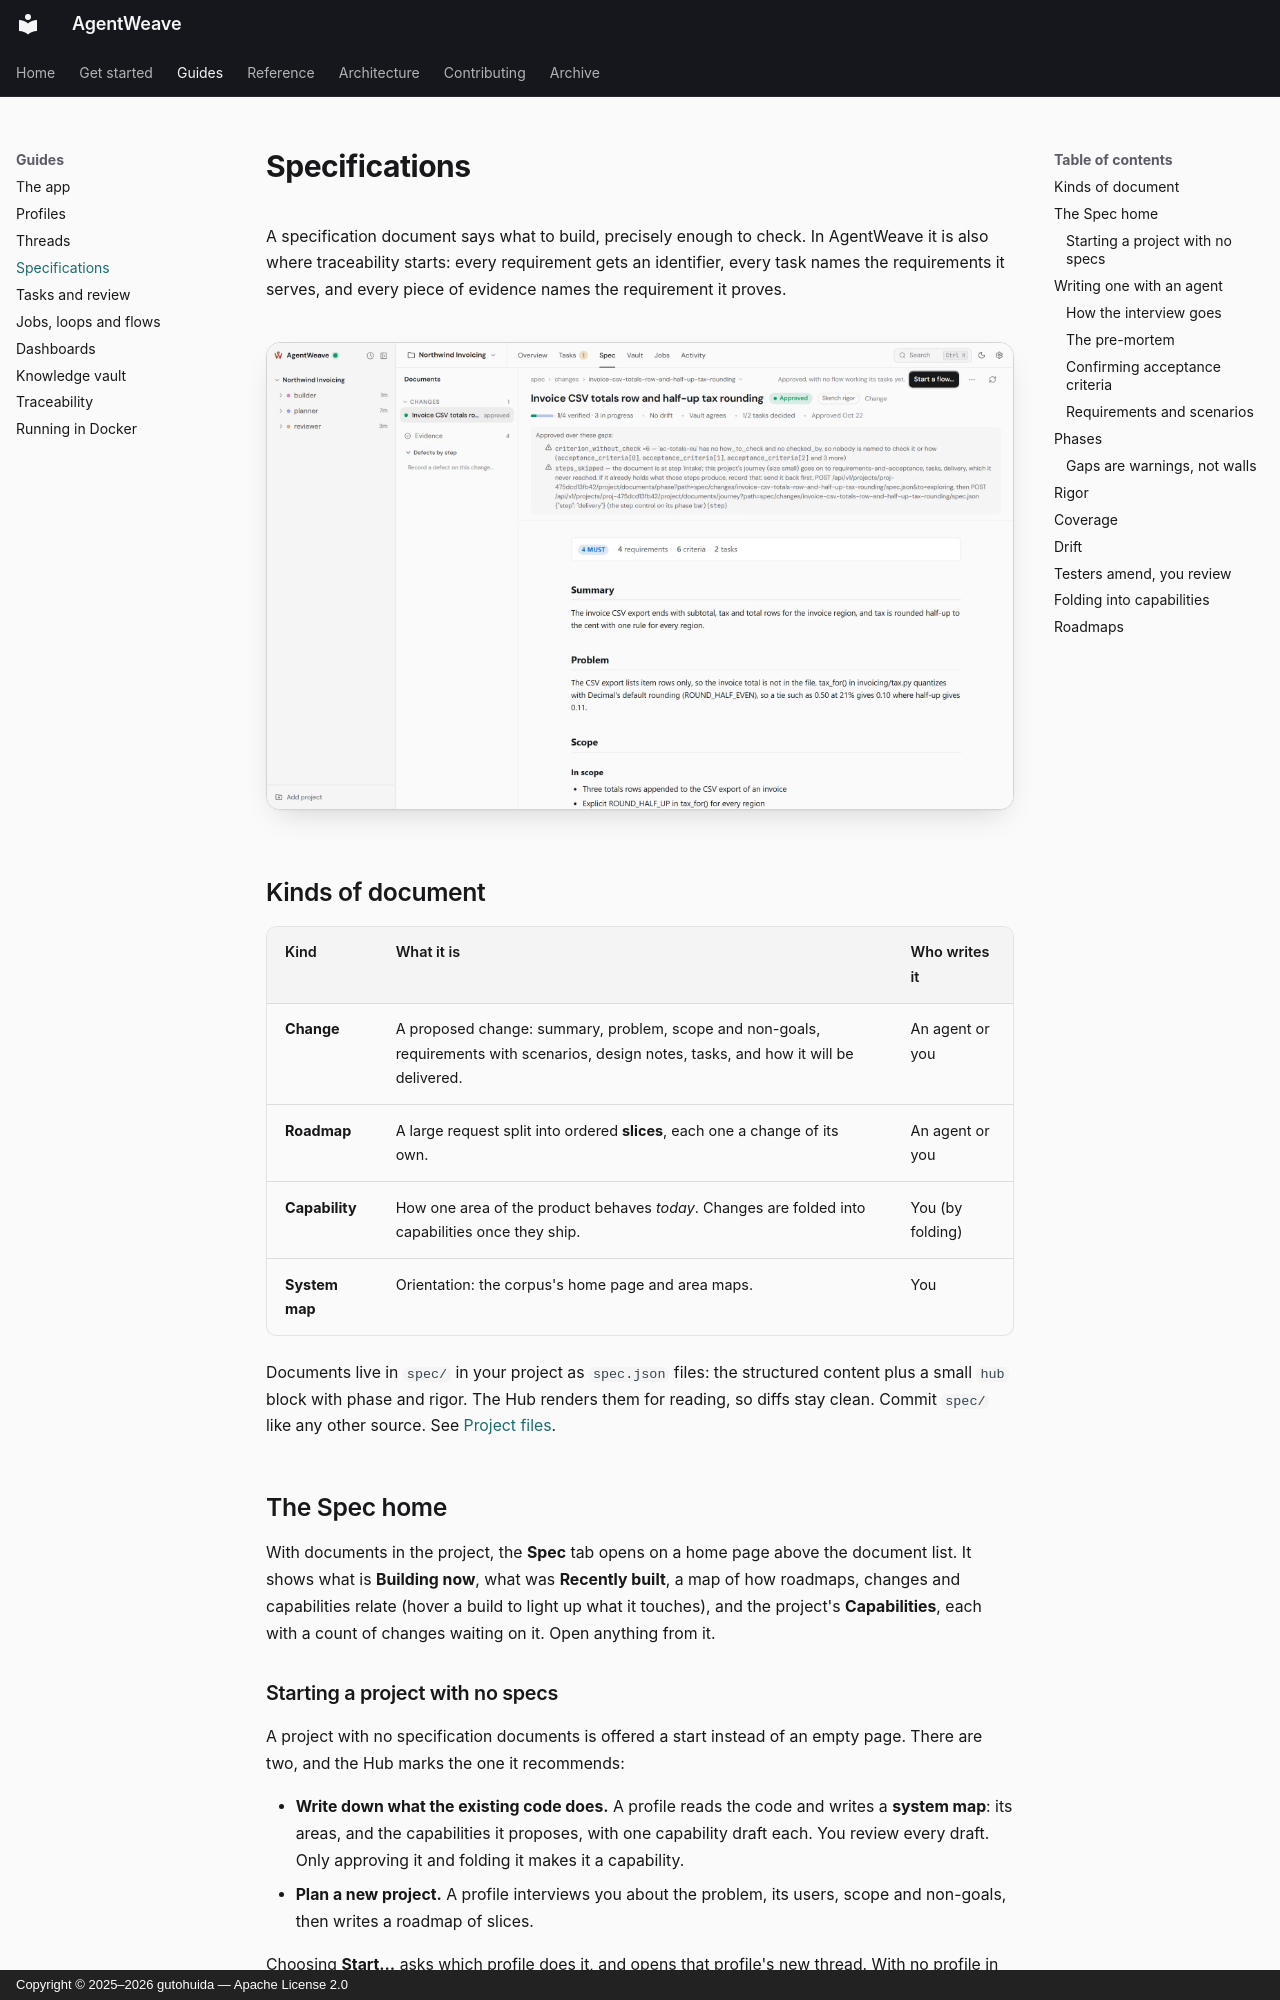

repository: gutohuida/AgentWeave · page: guides/specifications/index.html · generator: mkdocs · copyright: Copyright © 2025–2026 gutohuida — Apache License 2.0

---
description: Writing, approving and maintaining specification documents — the journey, phases, rigor, coverage, drift and folding.
---

# Specifications

A specification document says what to build, precisely enough to check. In AgentWeave it is also
where traceability starts: every requirement gets an identifier, every task names the requirements
it serves, and every piece of evidence names the requirement it proves.

<figure class="aw-shot" markdown>
![An approved change specification: phase, rigor, coverage (1 of 4 verified), drift, vault and task status, and the gaps it was approved over](../assets/screenshots/spec-document-light.webp#only-light)
![An approved change specification: phase, rigor, coverage (1 of 4 verified), drift, vault and task status, and the gaps it was approved over](../assets/screenshots/spec-document-dark.webp#only-dark)
</figure>

## Kinds of document

| Kind | What it is | Who writes it |
|---|---|---|
| **Change** | A proposed change: summary, problem, scope and non-goals, requirements with scenarios, design notes, tasks, and how it will be delivered. | An agent or you |
| **Roadmap** | A large request split into ordered **slices**, each one a change of its own. | An agent or you |
| **Capability** | How one area of the product behaves *today*. Changes are folded into capabilities once they ship. | You (by folding) |
| **System map** | Orientation: the corpus's home page and area maps. | You |

Documents live in `spec/` in your project as `spec.json` files: the structured content plus a small
`hub` block with phase and rigor. The Hub renders them for reading, so diffs stay clean. Commit
`spec/` like any other source. See [Project files](../reference/project-files.md).

## The Spec home

With documents in the project, the **Spec** tab opens on a home page above the document list. It shows
what is **Building now**, what was **Recently built**, a map of how roadmaps, changes and capabilities
relate (hover a build to light up what it touches), and the project's **Capabilities**, each with a
count of changes waiting on it. Open anything from it.

### Starting a project with no specs

A project with no specification documents is offered a start instead of an empty page. There are two,
and the Hub marks the one it recommends:

- **Write down what the existing code does.** A profile reads the code and writes a **system map**:
  its areas, and the capabilities it proposes, with one capability draft each. You
  review every draft. Only approving it and folding it makes it a capability.
- **Plan a new project.** A profile interviews you about the problem, its users, scope and
  non-goals, then writes a roadmap of slices.

Choosing **Start…** asks which profile does it, and opens that profile's new thread. With no profile
in the project there is nothing to start, and the page offers to add one. A system map lists its
proposed capabilities, each with the state of its draft: no draft yet, exploring, approved, current or
declined.
